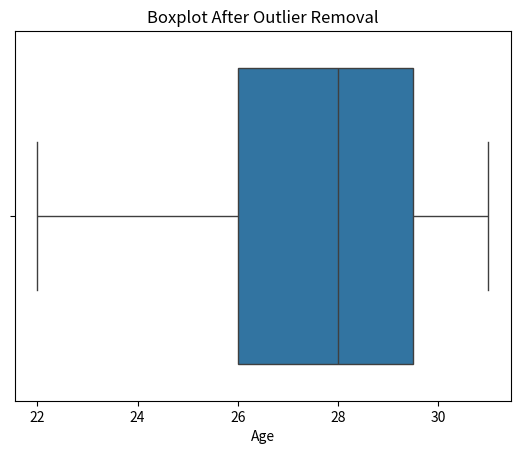

Recreate this plot in Python.
import pandas as pd
import numpy as np
import seaborn as sns
import matplotlib.pyplot as plt

# Create sample data
data = {
    'Age': [22, 25, np.nan, 29, 31, 120, 28, 30, np.nan, 27],
    'Salary': [25000, 27000, 30000, np.nan, 32000, 35000, 40000, np.nan, 28000, 29000]
}
df = pd.DataFrame(data)
print("Original Data:\n", df)

# Handling missing values
df['Age'].fillna(df['Age'].median(), inplace=True)
df['Salary'].fillna(df['Salary'].mean(), inplace=True)

# Handling outliers (IQR Method)
Q1 = df['Age'].quantile(0.25)
Q3 = df['Age'].quantile(0.75)
IQR = Q3 - Q1
outliers = df[(df['Age'] < Q1 - 1.5 * IQR) | (df['Age'] > Q3 + 1.5 * IQR)]
print("\nOutliers Detected in Age:\n", outliers)

# Remove outliers
df = df[~((df['Age'] < Q1 - 1.5 * IQR) | (df['Age'] > Q3 + 1.5 * IQR))]

# Plot
sns.boxplot(data=df, x='Age')
plt.title("Boxplot After Outlier Removal")
plt.show()
